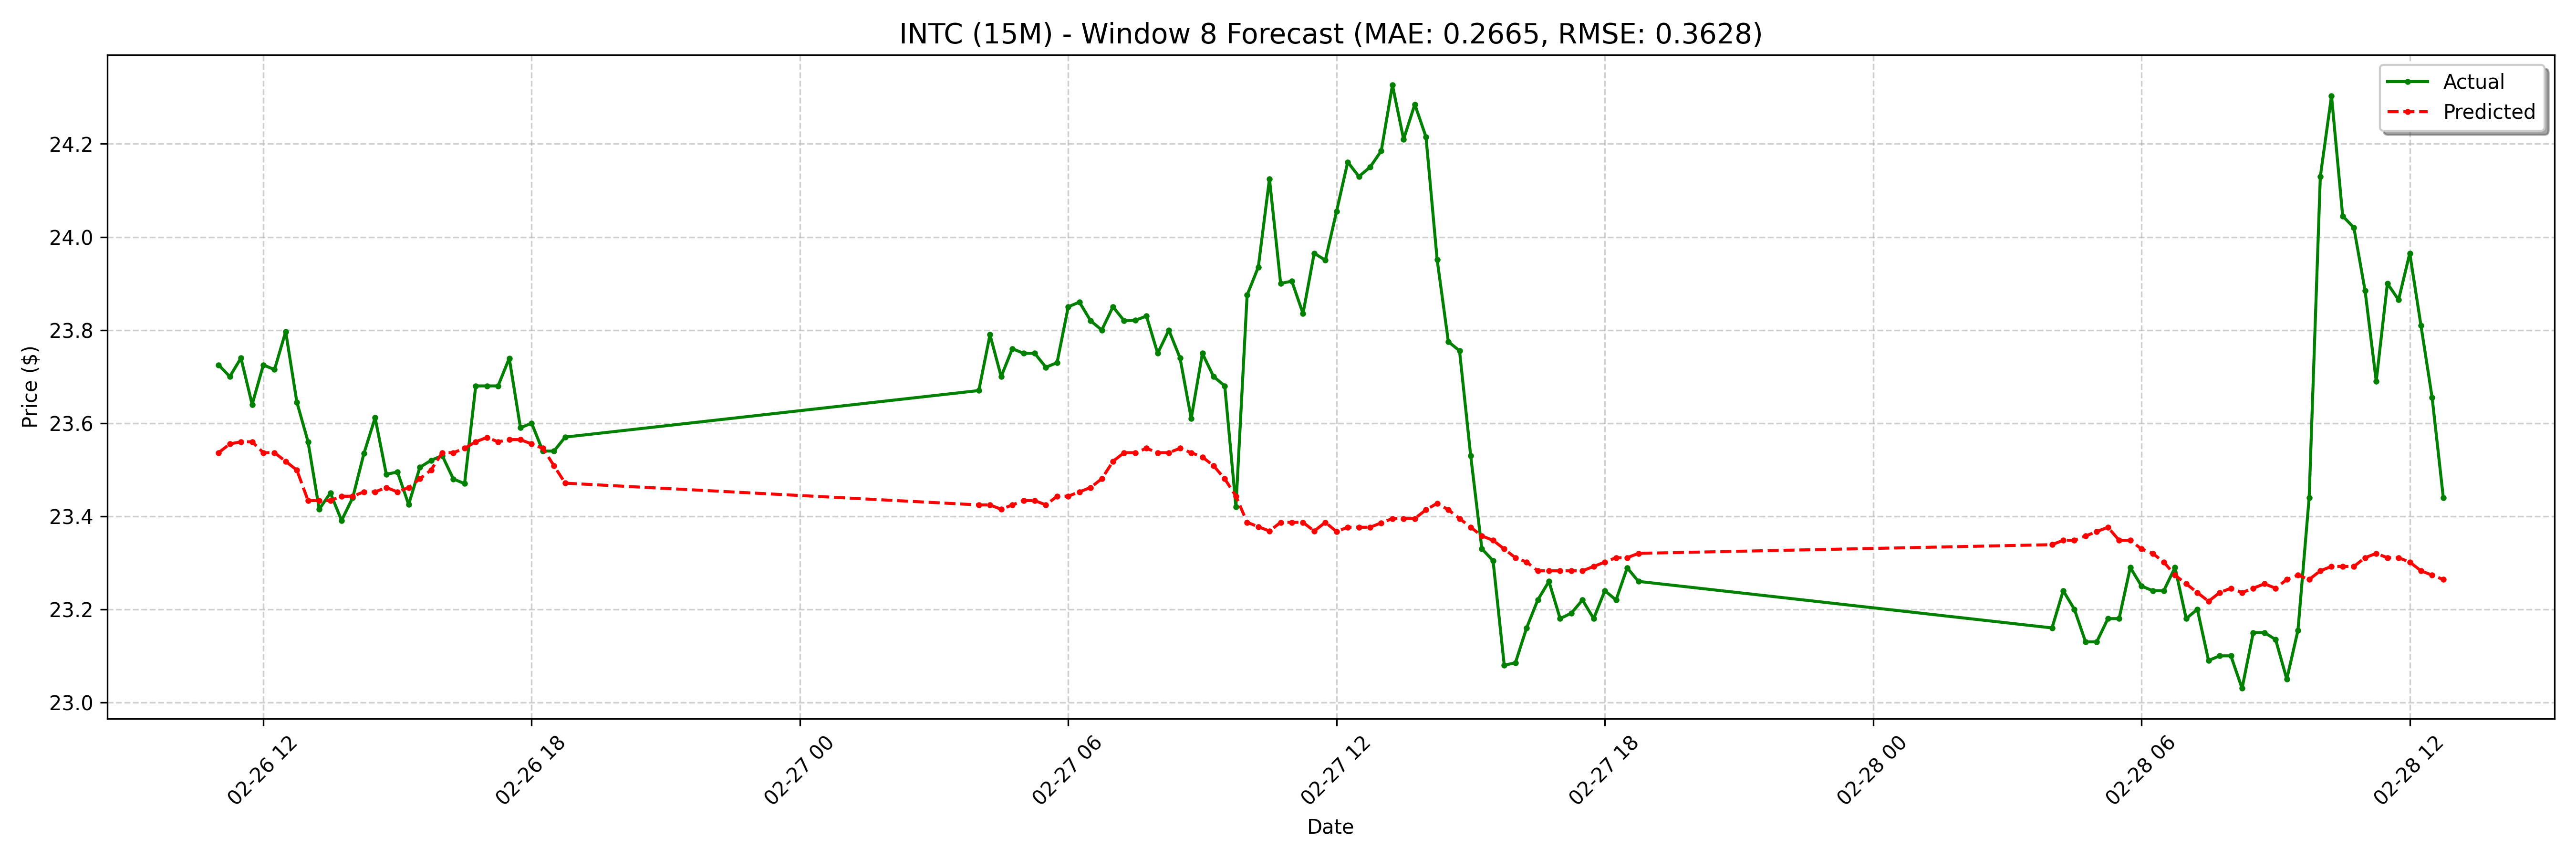

The data file committed next to this chart (first rows):
date, actual, forecast
2025-02-26 11:00:00-05:00, 23.73, 23.54
2025-02-26 11:15:00-05:00, 23.7, 23.56
2025-02-26 11:30:00-05:00, 23.74, 23.56
2025-02-26 11:45:00-05:00, 23.64, 23.56
2025-02-26 12:00:00-05:00, 23.73, 23.54
2025-02-26 12:15:00-05:00, 23.71, 23.54
2025-02-26 12:30:00-05:00, 23.8, 23.52
2025-02-26 12:45:00-05:00, 23.64, 23.5
2025-02-26 13:00:00-05:00, 23.56, 23.43
2025-02-26 13:15:00-05:00, 23.41, 23.43
2025-02-26 13:30:00-05:00, 23.45, 23.43
2025-02-26 13:45:00-05:00, 23.39, 23.44
2025-02-26 14:00:00-05:00, 23.44, 23.44
2025-02-26 14:15:00-05:00, 23.54, 23.45
2025-02-26 14:30:00-05:00, 23.61, 23.45
2025-02-26 14:45:00-05:00, 23.49, 23.46
2025-02-26 15:00:00-05:00, 23.5, 23.45
2025-02-26 15:15:00-05:00, 23.43, 23.46
2025-02-26 15:30:00-05:00, 23.5, 23.48
2025-02-26 15:45:00-05:00, 23.52, 23.5
2025-02-26 16:00:00-05:00, 23.53, 23.54
2025-02-26 16:15:00-05:00, 23.48, 23.54
2025-02-26 16:30:00-05:00, 23.47, 23.55
2025-02-26 16:45:00-05:00, 23.68, 23.56
2025-02-26 17:00:00-05:00, 23.68, 23.57
2025-02-26 17:15:00-05:00, 23.68, 23.56
2025-02-26 17:30:00-05:00, 23.74, 23.56
2025-02-26 17:45:00-05:00, 23.59, 23.56
2025-02-26 18:00:00-05:00, 23.6, 23.56
2025-02-26 18:15:00-05:00, 23.54, 23.55
2025-02-26 18:30:00-05:00, 23.54, 23.51
2025-02-26 18:45:00-05:00, 23.57, 23.47
2025-02-27 04:00:00-05:00, 23.67, 23.42
2025-02-27 04:15:00-05:00, 23.79, 23.42
2025-02-27 04:30:00-05:00, 23.7, 23.41
2025-02-27 04:45:00-05:00, 23.76, 23.42
2025-02-27 05:00:00-05:00, 23.75, 23.43
2025-02-27 05:15:00-05:00, 23.75, 23.43
2025-02-27 05:30:00-05:00, 23.72, 23.42
2025-02-27 05:45:00-05:00, 23.73, 23.44
2025-02-27 06:00:00-05:00, 23.85, 23.44
2025-02-27 06:15:00-05:00, 23.86, 23.45
2025-02-27 06:30:00-05:00, 23.82, 23.46
2025-02-27 06:45:00-05:00, 23.8, 23.48
2025-02-27 07:00:00-05:00, 23.85, 23.52
2025-02-27 07:15:00-05:00, 23.82, 23.54
2025-02-27 07:30:00-05:00, 23.82, 23.54
2025-02-27 07:45:00-05:00, 23.83, 23.55
2025-02-27 08:00:00-05:00, 23.75, 23.54
2025-02-27 08:15:00-05:00, 23.8, 23.54
2025-02-27 08:30:00-05:00, 23.74, 23.55
2025-02-27 08:45:00-05:00, 23.61, 23.54
2025-02-27 09:00:00-05:00, 23.75, 23.53
2025-02-27 09:15:00-05:00, 23.7, 23.51
2025-02-27 09:30:00-05:00, 23.68, 23.48
2025-02-27 09:45:00-05:00, 23.42, 23.44
2025-02-27 10:00:00-05:00, 23.88, 23.39
2025-02-27 10:15:00-05:00, 23.94, 23.38
2025-02-27 10:30:00-05:00, 24.12, 23.37
2025-02-27 10:45:00-05:00, 23.9, 23.39
... 68 more rows
